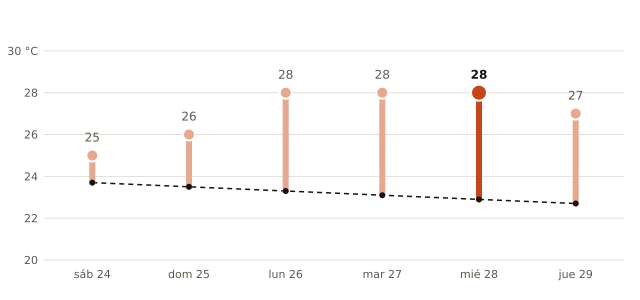

Values plotted in this chart, from the file beside it:
fecha, máxima_prevista_C, máxima_normal_1991_2020_C
2026-10-24, 25, 23.7
2026-10-25, 26, 23.5
2026-10-26, 28, 23.3
2026-10-27, 28, 23.1
2026-10-28, 28, 22.9
2026-10-29, 27, 22.7
